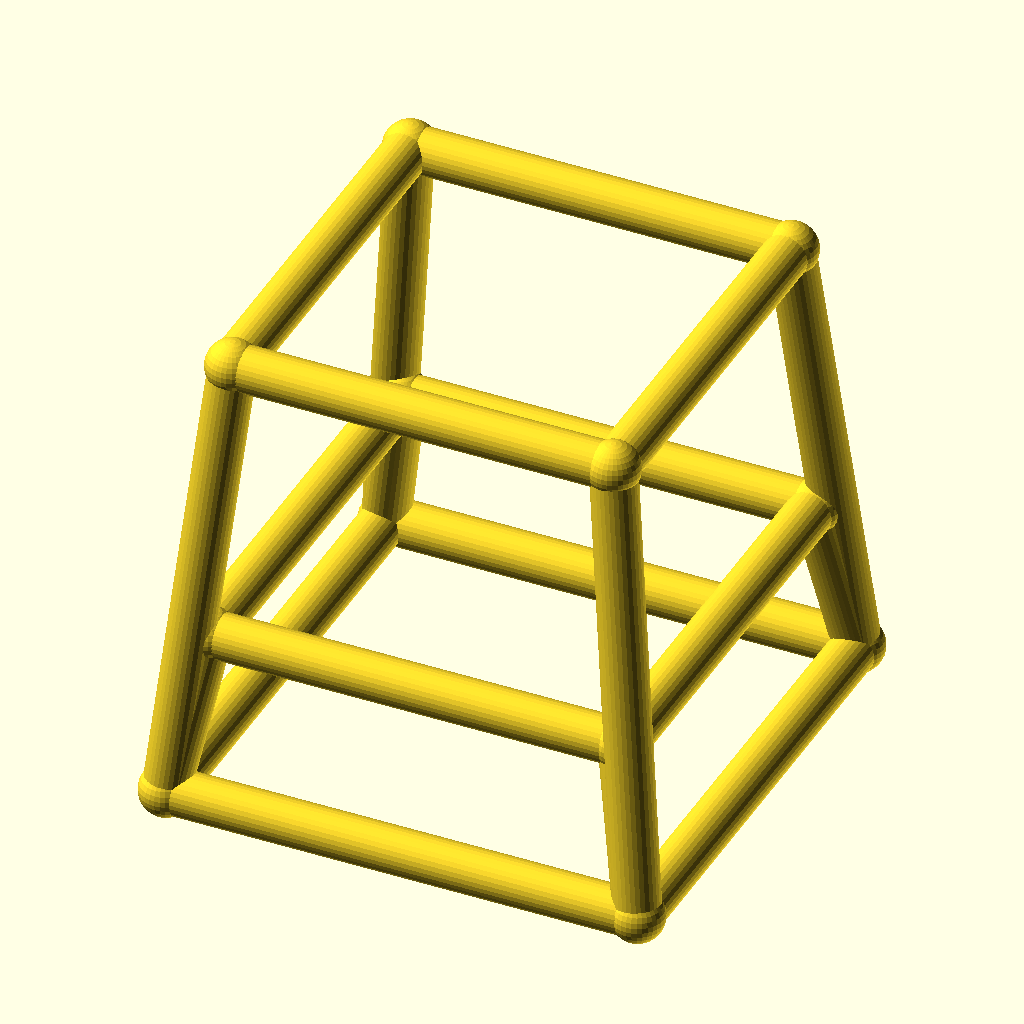
Cell 1: rendered with the file's own defaults.
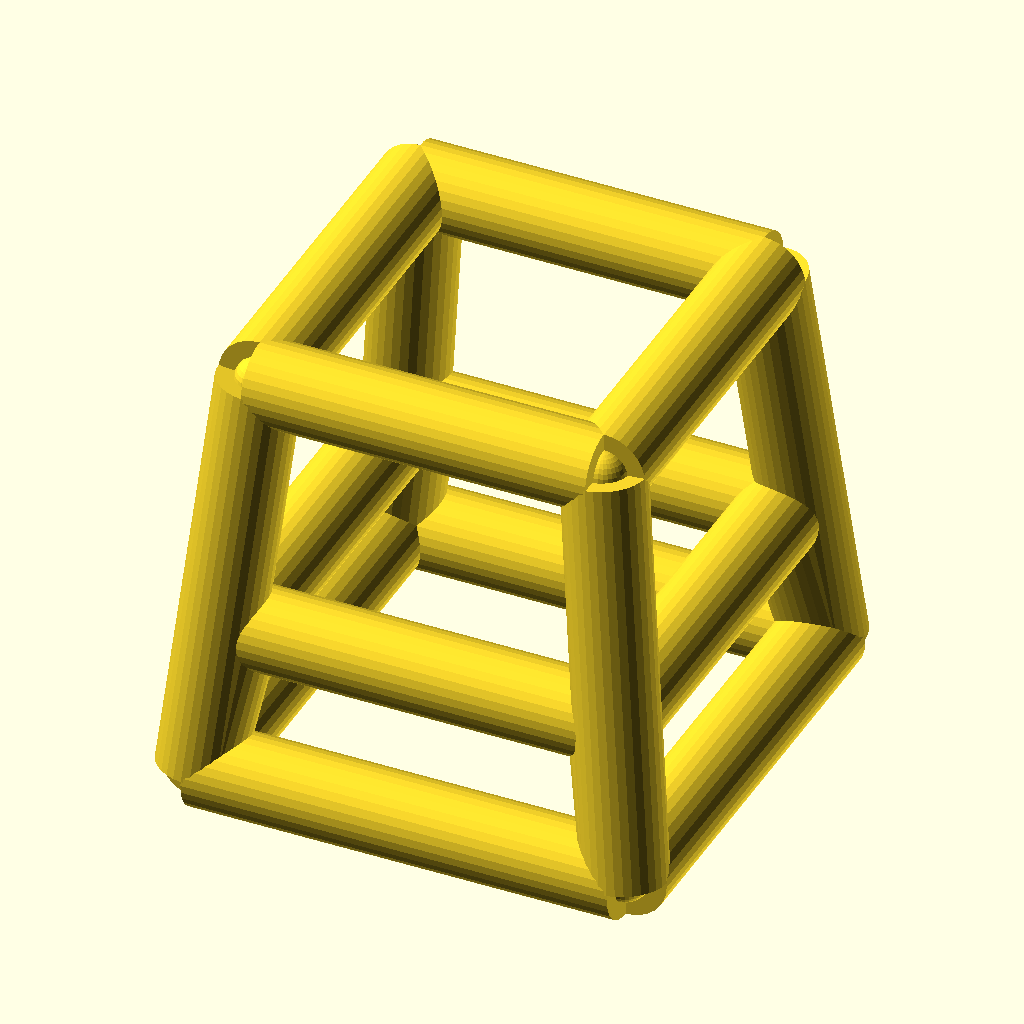
Cell 2: the same model with bar_r = 5.
The same orthographic view direction (rotation 55°, 0°, 25°; colour scheme Cornfield) for every cell, with the view re-fitted per cell, so scale and position can differ between cells.
Source of the model, optional_data/data/wire4/stoolchair/scene_0008.scad:
$fn = 32;

// ----------------------------------------------------------------------
// Stool frame: seat 42 mm, splay 5 mm
// ----------------------------------------------------------------------

// --- parameters (mm) ---
seat = 42;                // seat side, X and Y
seat_h = 50;              // seat height
splay = 5;                // leg splay at the floor
str_h = 18;               // stretcher ring height
bar_r = 2.5;              // frame bar radius
joint_r = 2.9;            // joint ball radius

bbox_x = 57.8;  // overall X, joints included
bbox_y = 57.8;  // overall Y, joints included
bbox_z = 55.8;  // overall Z, joints included
bar_d = 2 * bar_r;  // bar diameter
nodes = [[-21.0, -21.0, 50.0], [21.0, -21.0, 50.0], [21.0, 21.0, 50.0], [-21.0, 21.0, 50.0], [-26.0, -26.0, 0.0], [26.0, -26.0, 0.0], [26.0, 26.0, 0.0], [-26.0, 26.0, 0.0], [-22.8, -22.8, 18.0], [22.8, -22.8, 18.0], [22.8, 22.8, 18.0], [-22.8, 22.8, 18.0]];

module member(a, b, r) {
  /* round stock from joint a to joint b, ends buried in the joint balls */
  d = b - a;
  length = norm(d);
  translate(a) rotate([0, acos(d[2] / length), atan2(d[1], d[0])])
    cylinder(h = length, r = r);
}

module joint(p, r) {
  /* ball at the joint centre, fatter than every member meeting there */
  translate(p) sphere(r = r);
}

/* members - each call is one graph edge */
member(nodes[0], nodes[1], bar_r);
member(nodes[4], nodes[5], bar_r);
member(nodes[0], nodes[4], bar_r);
member(nodes[8], nodes[9], bar_r);
member(nodes[4], nodes[8], bar_r);
member(nodes[1], nodes[2], bar_r);
member(nodes[5], nodes[6], bar_r);
member(nodes[1], nodes[5], bar_r);
member(nodes[9], nodes[10], bar_r);
member(nodes[5], nodes[9], bar_r);
member(nodes[2], nodes[3], bar_r);
member(nodes[6], nodes[7], bar_r);
member(nodes[2], nodes[6], bar_r);
member(nodes[10], nodes[11], bar_r);
member(nodes[6], nodes[10], bar_r);
member(nodes[3], nodes[0], bar_r);
member(nodes[7], nodes[4], bar_r);
member(nodes[3], nodes[7], bar_r);
member(nodes[11], nodes[8], bar_r);
member(nodes[7], nodes[11], bar_r);

/* joint balls */
for (p = nodes) joint(p, joint_r);
Parameter table extracted from the source (name, type, default, range or options):
seat: number, default 42
seat_h: number, default 50
splay: number, default 5
str_h: number, default 18
bar_r: number, default 2.5
joint_r: number, default 2.9
bbox_x: number, default 57.8
bbox_y: number, default 57.8
bbox_z: number, default 55.8
